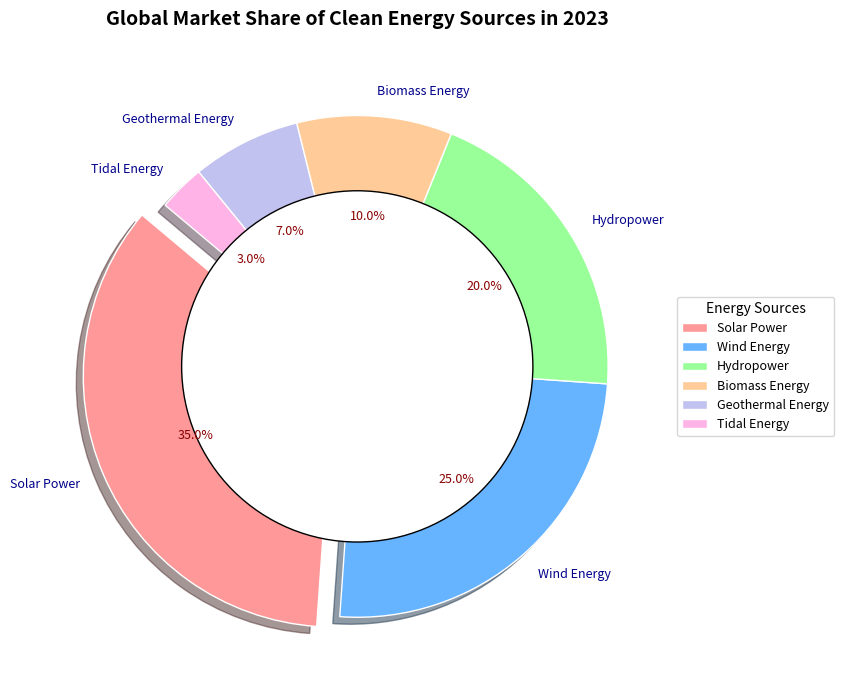
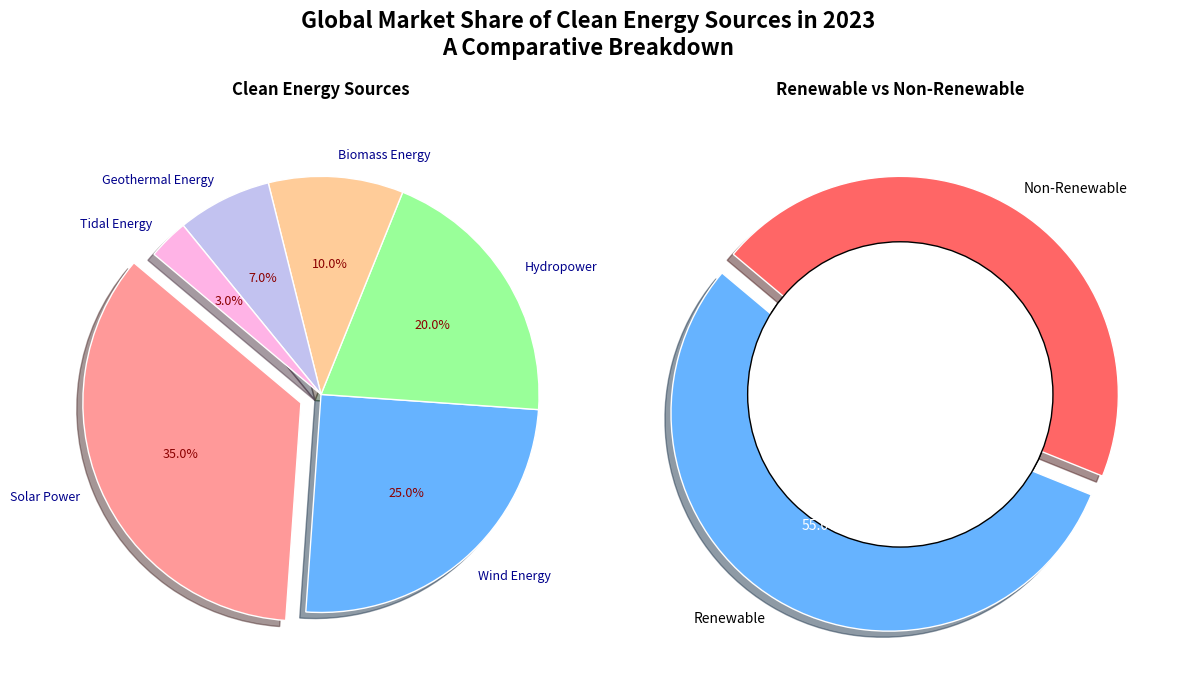

Generate these figures, in order, with matplotlib:
import matplotlib.pyplot as plt
import numpy as np

# Backstory: We are investigating the global market share of various clean energy sources for 2023.
title = "Global Market Share of Clean Energy Sources in 2023"
subtitle = "A Comparative Breakdown"

# Data Source: Hypothetical percentages determined based on estimated market sizes.
clean_energy_sources = [
    'Solar Power',
    'Wind Energy',
    'Hydropower',
    'Biomass Energy',
    'Geothermal Energy',
    'Tidal Energy'
]

market_share = [35, 25, 20, 10, 7, 3]  # Expressed in % terms

# Colors for each energy source for better visual distinction
colors = ['#ff9999', '#66b3ff', '#99ff99', '#ffcc99', '#c2c2f0', '#ffb3e6']

# Explode the 'Solar Power' slice to highlight it
explode = (0.1, 0, 0, 0, 0, 0)

# Function to create the pie chart
def create_pie(chart_title, sources, market_share, colors, explode):
    fig, ax = plt.subplots(figsize=(10, 7))
    wedges, texts, autotexts = ax.pie(
        market_share, labels=sources, autopct='%1.1f%%', startangle=140,
        colors=colors, explode=explode, shadow=True, wedgeprops=dict(edgecolor='w')
    )
    
    # Customize text properties
    for text in texts:
        text.set_fontsize(9)
        text.set_color('darkblue')

    for autotext in autotexts:
        autotext.set_fontsize(9)
        autotext.set_color('darkred')
    
    # Adding a circle at the center to transform pie chart into a donut chart
    centre_circle = plt.Circle((0, 0), 0.70, fc='white', edgecolor='k')
    fig.gca().add_artist(centre_circle)
    
    ax.set_title(chart_title, fontsize=14, fontweight='bold', pad=20)

    # Position the legend to avoid overlap with the pie chart
    ax.legend(wedges, sources, title="Energy Sources", loc="center left", bbox_to_anchor=(1, 0, 0.5, 1), fontsize=9)

    # Ensure the plot is well adjusted
    plt.tight_layout()

    # Display the plot
    plt.show()

# Create subplots to include a comparison chart
def create_comparison_chart():
    fig, (ax1, ax2) = plt.subplots(1, 2, figsize=(12, 7))

    # Data for comparison chart
    energy_types = ['Renewable', 'Non-Renewable']
    energy_percentages = [55, 45]  # Hypothetical numbers

    # Pie chart for clean energy sources
    wedges, texts, autotexts = ax1.pie(
        market_share, labels=clean_energy_sources, autopct='%1.1f%%', startangle=140,
        colors=colors, explode=explode, shadow=True, wedgeprops=dict(edgecolor='w')
    )
    
    for text in texts:
        text.set_fontsize(9)
        text.set_color('darkblue')

    for autotext in autotexts:
        autotext.set_fontsize(9)
        autotext.set_color('darkred')
    
    centre_circle = plt.Circle((0, 0), 0.70, fc='white', edgecolor='k')
    fig.gca().add_artist(centre_circle)

    ax1.set_title("Clean Energy Sources", fontsize=12, fontweight='bold', pad=20)

    # Pie chart for renewable vs non-renewable energy
    wedges, texts, autotexts = ax2.pie(
        energy_percentages, labels=energy_types, autopct='%1.1f%%', startangle=140,
        colors=['#66b3ff', '#ff6666'], explode=(0.1, 0), shadow=True, wedgeprops=dict(edgecolor='w')
    )
    
    for text in texts:
        text.set_fontsize(10)
        text.set_color('black')

    for autotext in autotexts:
        autotext.set_fontsize(10)
        autotext.set_color('white')

    centre_circle_2 = plt.Circle((0, 0), 0.70, fc='white', edgecolor='k')
    fig.gca().add_artist(centre_circle_2)
    
    ax2.set_title("Renewable vs Non-Renewable", fontsize=12, fontweight='bold', pad=20)

    # Adjust layout to make sure both subplots fit properly
    plt.tight_layout()

    # Set overall title
    plt.suptitle(f"{title}\n{subtitle}", fontsize=16, fontweight='bold', y=1.05)

    # Display the combined plot
    plt.show()

# Run the functions to create the plots
create_pie(title, clean_energy_sources, market_share, colors, explode)
create_comparison_chart()
